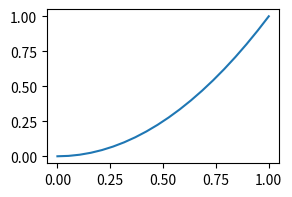
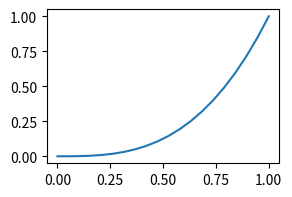
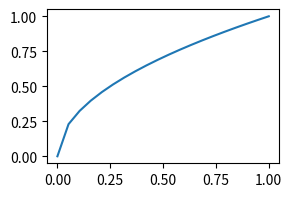
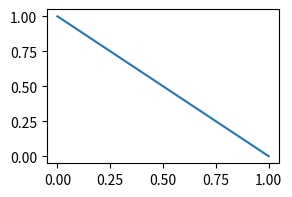
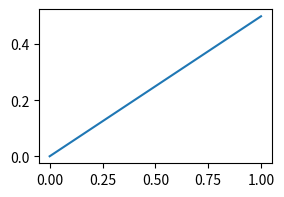
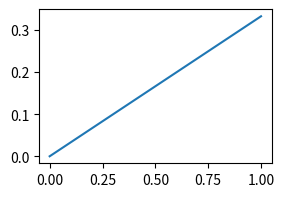
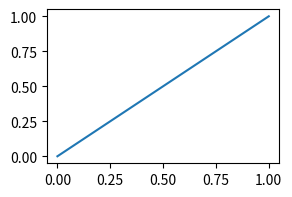
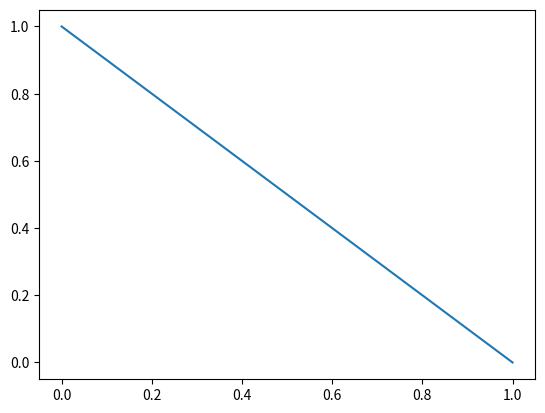

Reproduce these figures in Python, in order.
%matplotlib inline
import matplotlib.pyplot as plt
import numpy as np
x = np.linspace(0, 1, 20)

%config InlineBackend.figure_formats = ['svg']
plt.figure(figsize=(3, 2)); plt.plot(x, x ** 2);

%config InlineBackend.figure_formats = ['pdf']
plt.figure(figsize=(3, 2)); plt.plot(x, x ** 3);

%config InlineBackend.figure_formats = ['retina']
plt.figure(figsize=(3, 2)); plt.plot(x, np.sqrt(x));

%config InlineBackend.figure_formats = ['jpeg']
plt.figure(figsize=(3, 2)); plt.plot(x, 1 - x);

%config InlineBackend.figure_formats = {'png', 'svg'}
plt.figure(figsize=(3, 2)); plt.plot(x, x / 2);

%config InlineBackend.figure_format = 'png'
plt.figure(figsize=(3, 2)); plt.plot(x, x / 3);

%config InlineBackend.figure_formats = ['gif']

%config InlineBackend.print_figure_kwargs = {'bbox_inches': None}
%config InlineBackend.figure_formats = ['png']
plt.figure(figsize=(3, 2)); plt.plot(x, x);

%config InlineBackend.print_figure_kwargs = {'bbox_inches': 'tight', 'dpi': 50, 'facecolor': 'lightgray'}
plt.figure(figsize=(3, 2)); plt.plot(x, x);

%config InlineBackend.figure_formats = ['jpeg']
%config InlineBackend.print_figure_kwargs = {'bbox_inches': None, 'pil_kwargs': {'quality': 30}}
plt.figure(figsize=(3, 2)); plt.plot(x, x);

%config InlineBackend

%config InlineBackend.figure_formats = ['png']
%config InlineBackend.print_figure_kwargs = {'bbox_inches': 'tight'}
%config InlineBackend.rc = {'lines.linewidth': 4, 'axes.facecolor': 'lightyellow'}
%matplotlib inline
plt.figure(figsize=(3, 2)); plt.plot(x, x);
print(plt.rcParams['lines.linewidth'])

%config InlineBackend.close_figures = False
fig = plt.figure(figsize=(3, 2))
plt.plot(x, x)

plt.plot(x, 1 - x)
len(plt.get_fignums())

%config InlineBackend.close_figures = True
plt.title('closing again')

len(plt.get_fignums())
